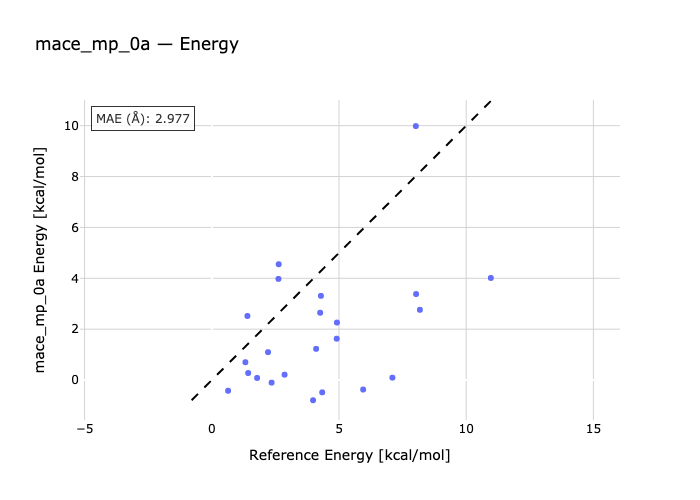

The file beside this chart, header and first rows:
species, reference, predicted
1-1a-1b, 1.43, 0.2761
2-2a-2b, 8.02, 9.984
3b-3-3a, 0.64, -0.4203
4b-4-4a, 4.26, 2.646
5a-5-5b, 2.86, 0.2117
6a-6b-6, 1.32, 0.7008
7a-7-7b, 4.29, 3.31
8b-8-8a, 2.63, 4.553
9-9a-9b, 4.91, 1.626
10b-10-10a, 2.21, 1.097
11-11a-11b, 1.4, 2.519
12a-12b-12, 2.62, 3.976
13b-13-13a, 3.98, -0.7938
14b-14-14a, 4.1, 1.227
15a-15b-15, 4.34, -0.4825
16a-16b-16, 1.78, 0.08282
17a-17-17b, 7.1, 0.09444
18b-18-18a, 2.35, -0.1015
19-19a-19b, 5.95, -0.3724
20a-20b-20, 8.18, 2.761
21b-21-21a, 4.92, 2.261
22a-22-22b, 8.03, 3.381
23a-23b-23, 10.97, 4.014
